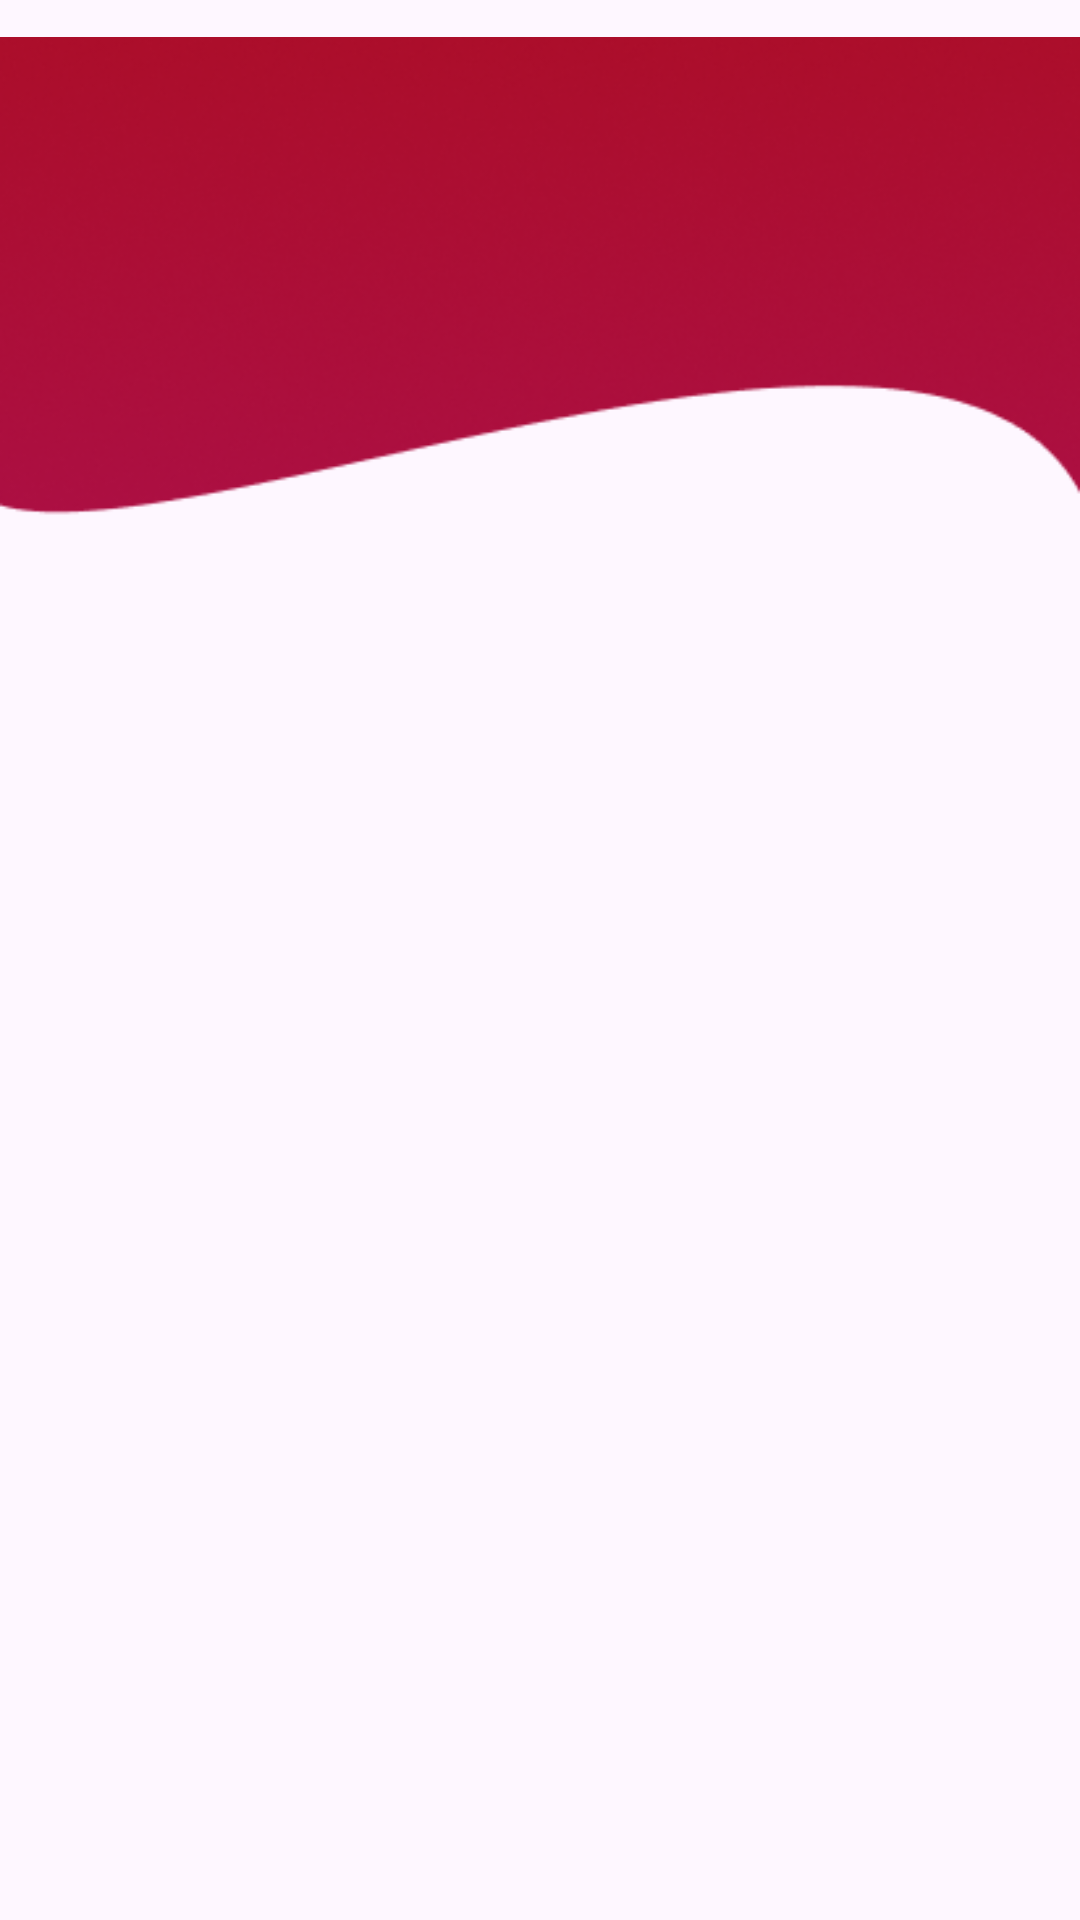

Layout XML and referenced resources for this Android screen:
<!-- AndroidManifest.xml: application theme Theme.RunFast -->
<!-- res/layout/fragment_profile.xml -->
<?xml version="1.0" encoding="utf-8"?>
<FrameLayout xmlns:android="http://schemas.android.com/apk/res/android"
    xmlns:app="http://schemas.android.com/apk/res-auto"
    xmlns:tools="http://schemas.android.com/tools"
    android:layout_width="match_parent"
    android:layout_height="match_parent"
    tools:context=".Profile">

    <ImageView
        android:id="@+id/imageView2"
        android:layout_width="wrap_content"
        android:layout_height="wrap_content"
        android:src="@drawable/prof_rectangle" />
</FrameLayout>
<!-- resources referenced by this layout -->
<resources>
  <!-- drawable prof_rectangle: png bitmap (drawable, 38961 bytes) -->
  <style name="Theme.RunFast" parent="Base.Theme.RunFast" />
  <style name="Base.Theme.RunFast" parent="Theme.Material3.DayNight.NoActionBar">
          
          
      </style>
</resources>
